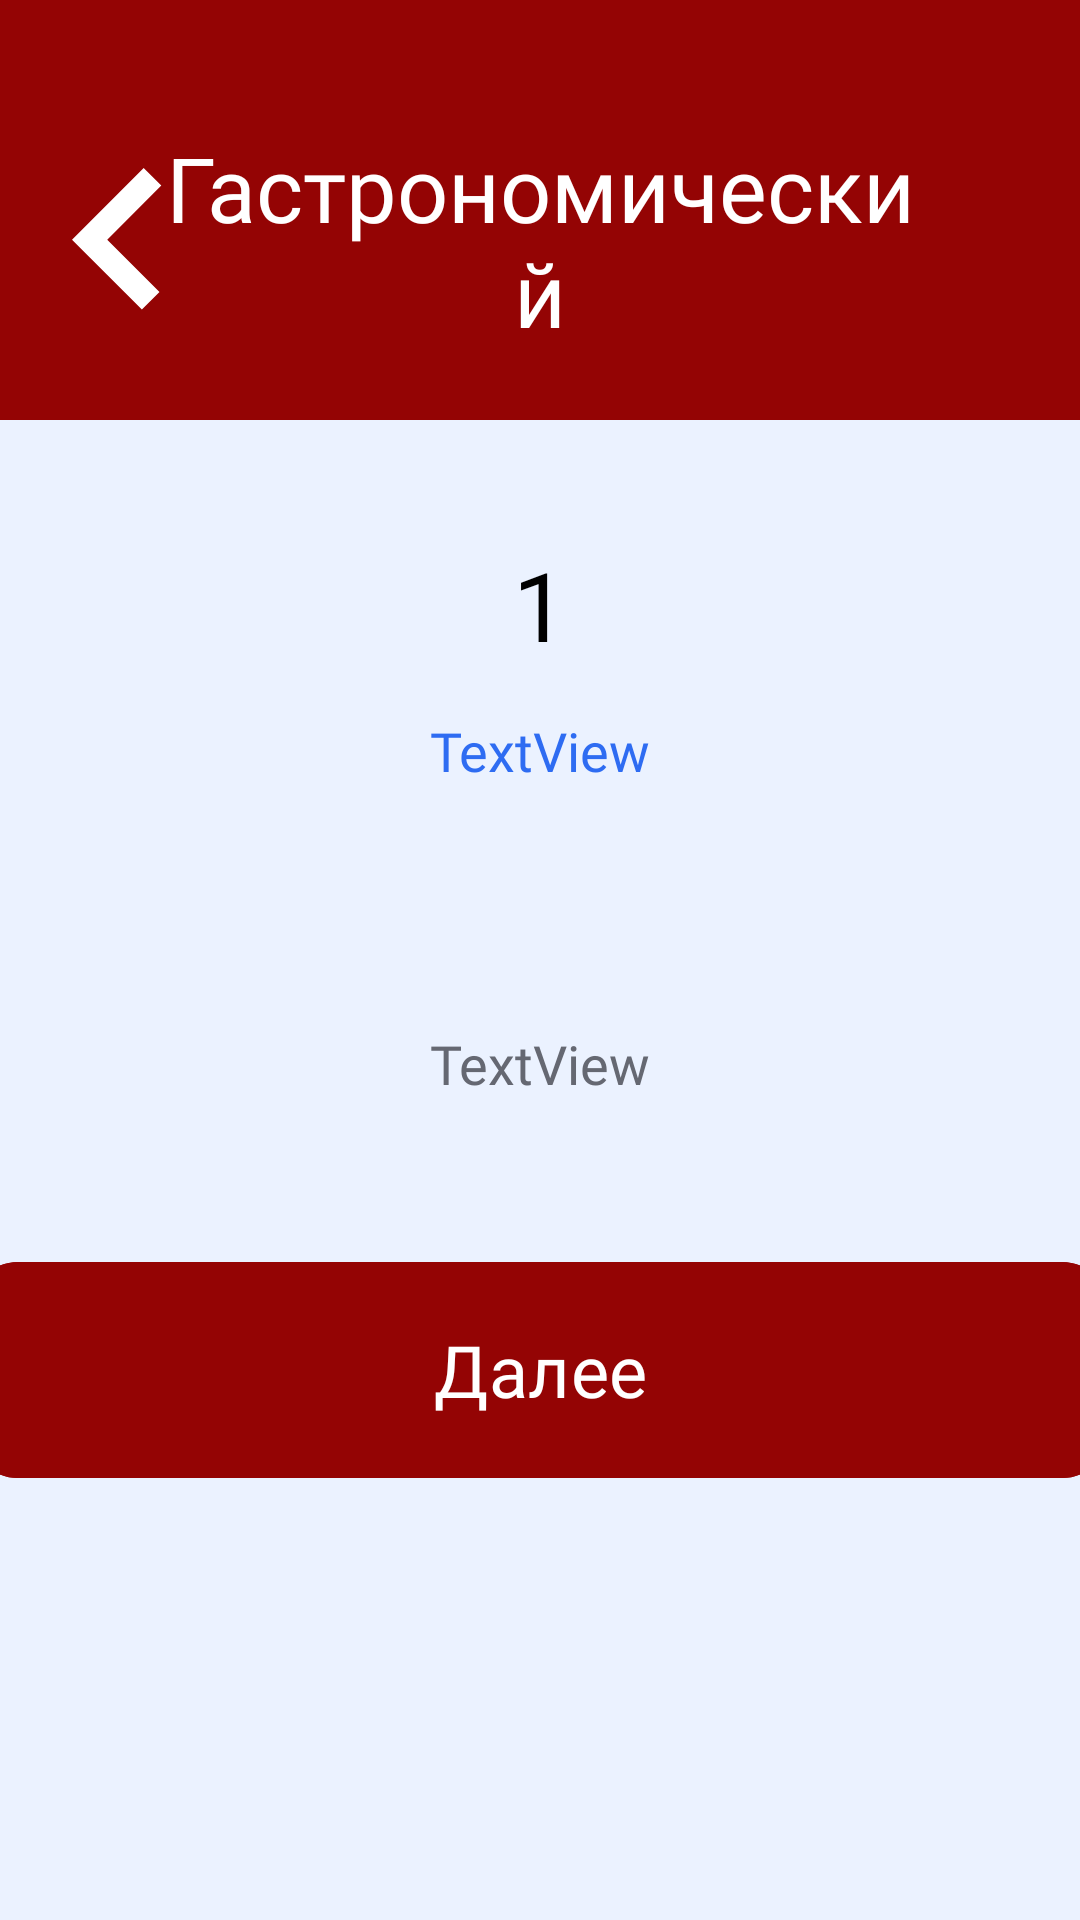

Reconstruct the res/layout file that produces this screen, plus the resources it refers to.
<!-- AndroidManifest.xml: application theme Theme.SmolGo -->
<!-- res/layout/activity_food_way.xml -->
<?xml version="1.0" encoding="utf-8"?>
<LinearLayout xmlns:android="http://schemas.android.com/apk/res/android"
    xmlns:app="http://schemas.android.com/apk/res-auto"
    xmlns:tools="http://schemas.android.com/tools"
    android:id="@+id/main"
    android:layout_width="match_parent"
    android:layout_height="match_parent"
    android:orientation="vertical"
    tools:context=".ui.FoodWayActivity">

    <LinearLayout
        android:id="@+id/linearLayout"
        android:layout_width="match_parent"
        android:layout_height="140dp"
        android:background="@color/title"
        android:orientation="horizontal">

        <TextView
            android:id="@+id/textView2"
            android:layout_width="wrap_content"
            android:layout_height="match_parent"
            android:layout_marginStart="24dp"
            android:layout_marginTop="20dp"
            android:drawableLeft="@drawable/ic_back"
            android:gravity="center"
            android:onClick="backActivity" />

        <TextView
            android:layout_width="wrap_content"
            android:layout_height="match_parent"
            android:layout_marginTop="20dp"
            android:layout_marginEnd="54dp"
            android:layout_weight="1"
            android:fontFamily="@font/roboto_medium"
            android:gravity="center"
            android:text="@string/food1"
            android:textAlignment="center"
            android:textColor="@color/white"
            android:textSize="30sp" />
    </LinearLayout>

    <ScrollView
        android:id="@+id/scrollView"
        android:layout_width="match_parent"
        android:layout_height="wrap_content" >

        <LinearLayout
            android:layout_width="match_parent"
            android:layout_height="wrap_content"
            android:orientation="vertical"
            android:gravity="center_horizontal">

            <TextView
                android:layout_marginTop="40dp"
                android:id="@+id/info"
                android:layout_width="match_parent"
                android:layout_height="wrap_content"
                android:layout_marginStart="12dp"
                android:layout_marginEnd="12dp"
                android:fontFamily="@font/roboto_medium"
                android:text="1"
                android:textAlignment="center"
                android:textColor="?attr/colorOnSurface"
                android:textSize="32sp" />

            <TextView
                android:layout_marginTop="15dp"
                android:id="@+id/where"
                android:layout_width="match_parent"
                android:layout_height="wrap_content"
                android:layout_marginStart="24dp"
                android:layout_marginEnd="24dp"
                android:fontFamily="@font/roboto_medium"
                android:text="TextView"

                android:textAlignment="center"
                android:textColor="@color/link"
                android:textSize="18sp"
                android:onClick="showMap"/>

            <ImageView
                android:layout_marginTop="30dp"
                android:id="@+id/imageFood"
                android:layout_width="match_parent"
                android:layout_height="wrap_content"
                android:adjustViewBounds="true"
                android:layout_marginStart="50dp"
                android:layout_marginEnd="50dp"
                tools:srcCompat="@tools:sample/avatars" />

            <TextView
                android:layout_marginTop="50dp"
                android:id="@+id/about"
                android:layout_width="match_parent"
                android:layout_height="wrap_content"
                android:layout_marginStart="24dp"
                android:layout_marginEnd="24dp"
                android:fontFamily="@font/roboto_medium"
                android:text="TextView"

                android:textAlignment="center"
                android:textColor="?attr/colorOnError"
                android:textSize="18sp" />

            <com.google.android.material.button.MaterialButton
                android:layout_marginTop="50dp"
                android:id="@+id/materialButton"
                android:layout_width="380dp"
                android:layout_height="80dp"
                android:backgroundTint="@color/title"
                android:fontFamily="@font/roboto_medium"
                android:onClick="nextClick"

                android:text="@string/next"
                android:textColor="@color/white"
                android:textSize="24sp"
                app:cornerRadius="16dp" />

            <View
                android:layout_width="match_parent"
                android:layout_height="50dp" />

        </LinearLayout>
    </ScrollView>

</LinearLayout>
<!-- resources referenced by this layout -->
<resources>
  <color name="link">#2E6CF2</color>
  <color name="title">#940404</color>
  <color name="white">#FFFFFF</color>
  <!-- drawable ic_back (drawable) -->
  <vector xmlns:android="http://schemas.android.com/apk/res/android"
      android:width="30dp"
      android:height="48dp"
      android:viewportWidth="30"
      android:viewportHeight="48">
    <path
        android:pathData="M23.888,0L0,23.89L23.295,47.187L29.169,41.314L11.744,23.89L29.762,5.873L23.888,0Z"
        android:fillColor="#ffffff"
        android:fillType="evenOdd"/>
  </vector>
  <string name="food1">Гастрономический</string>
  <string name="next">Далее</string>
  <style name="Theme.SmolGo" parent="Base.Theme.SmolGo" />
  <style name="Base.Theme.SmolGo" parent="Theme.Material3.DayNight.NoActionBar">
          <item name="android:windowBackground">@color/background_light</item>
          <item name="colorOnSurface">@color/black</item>
          <item name="colorOnSecondary">@color/white</item>
          <item name="colorSurface">@color/inputs_light</item>
          <item name="colorOnBackground">@color/bottom_light</item>
          <item name="colorSecondary">@color/down</item>
          <item name="colorOnError">@color/secondary_text_light</item>
      </style>
  <color name="background_light">#EBF2FF</color>
  <color name="black">#000000</color>
  <color name="inputs_light">#D6E4FF</color>
  <color name="bottom_light">#FFFFFF</color>
  <color name="down">#CACBCD</color>
  <color name="secondary_text_light">#656872</color>
</resources>
